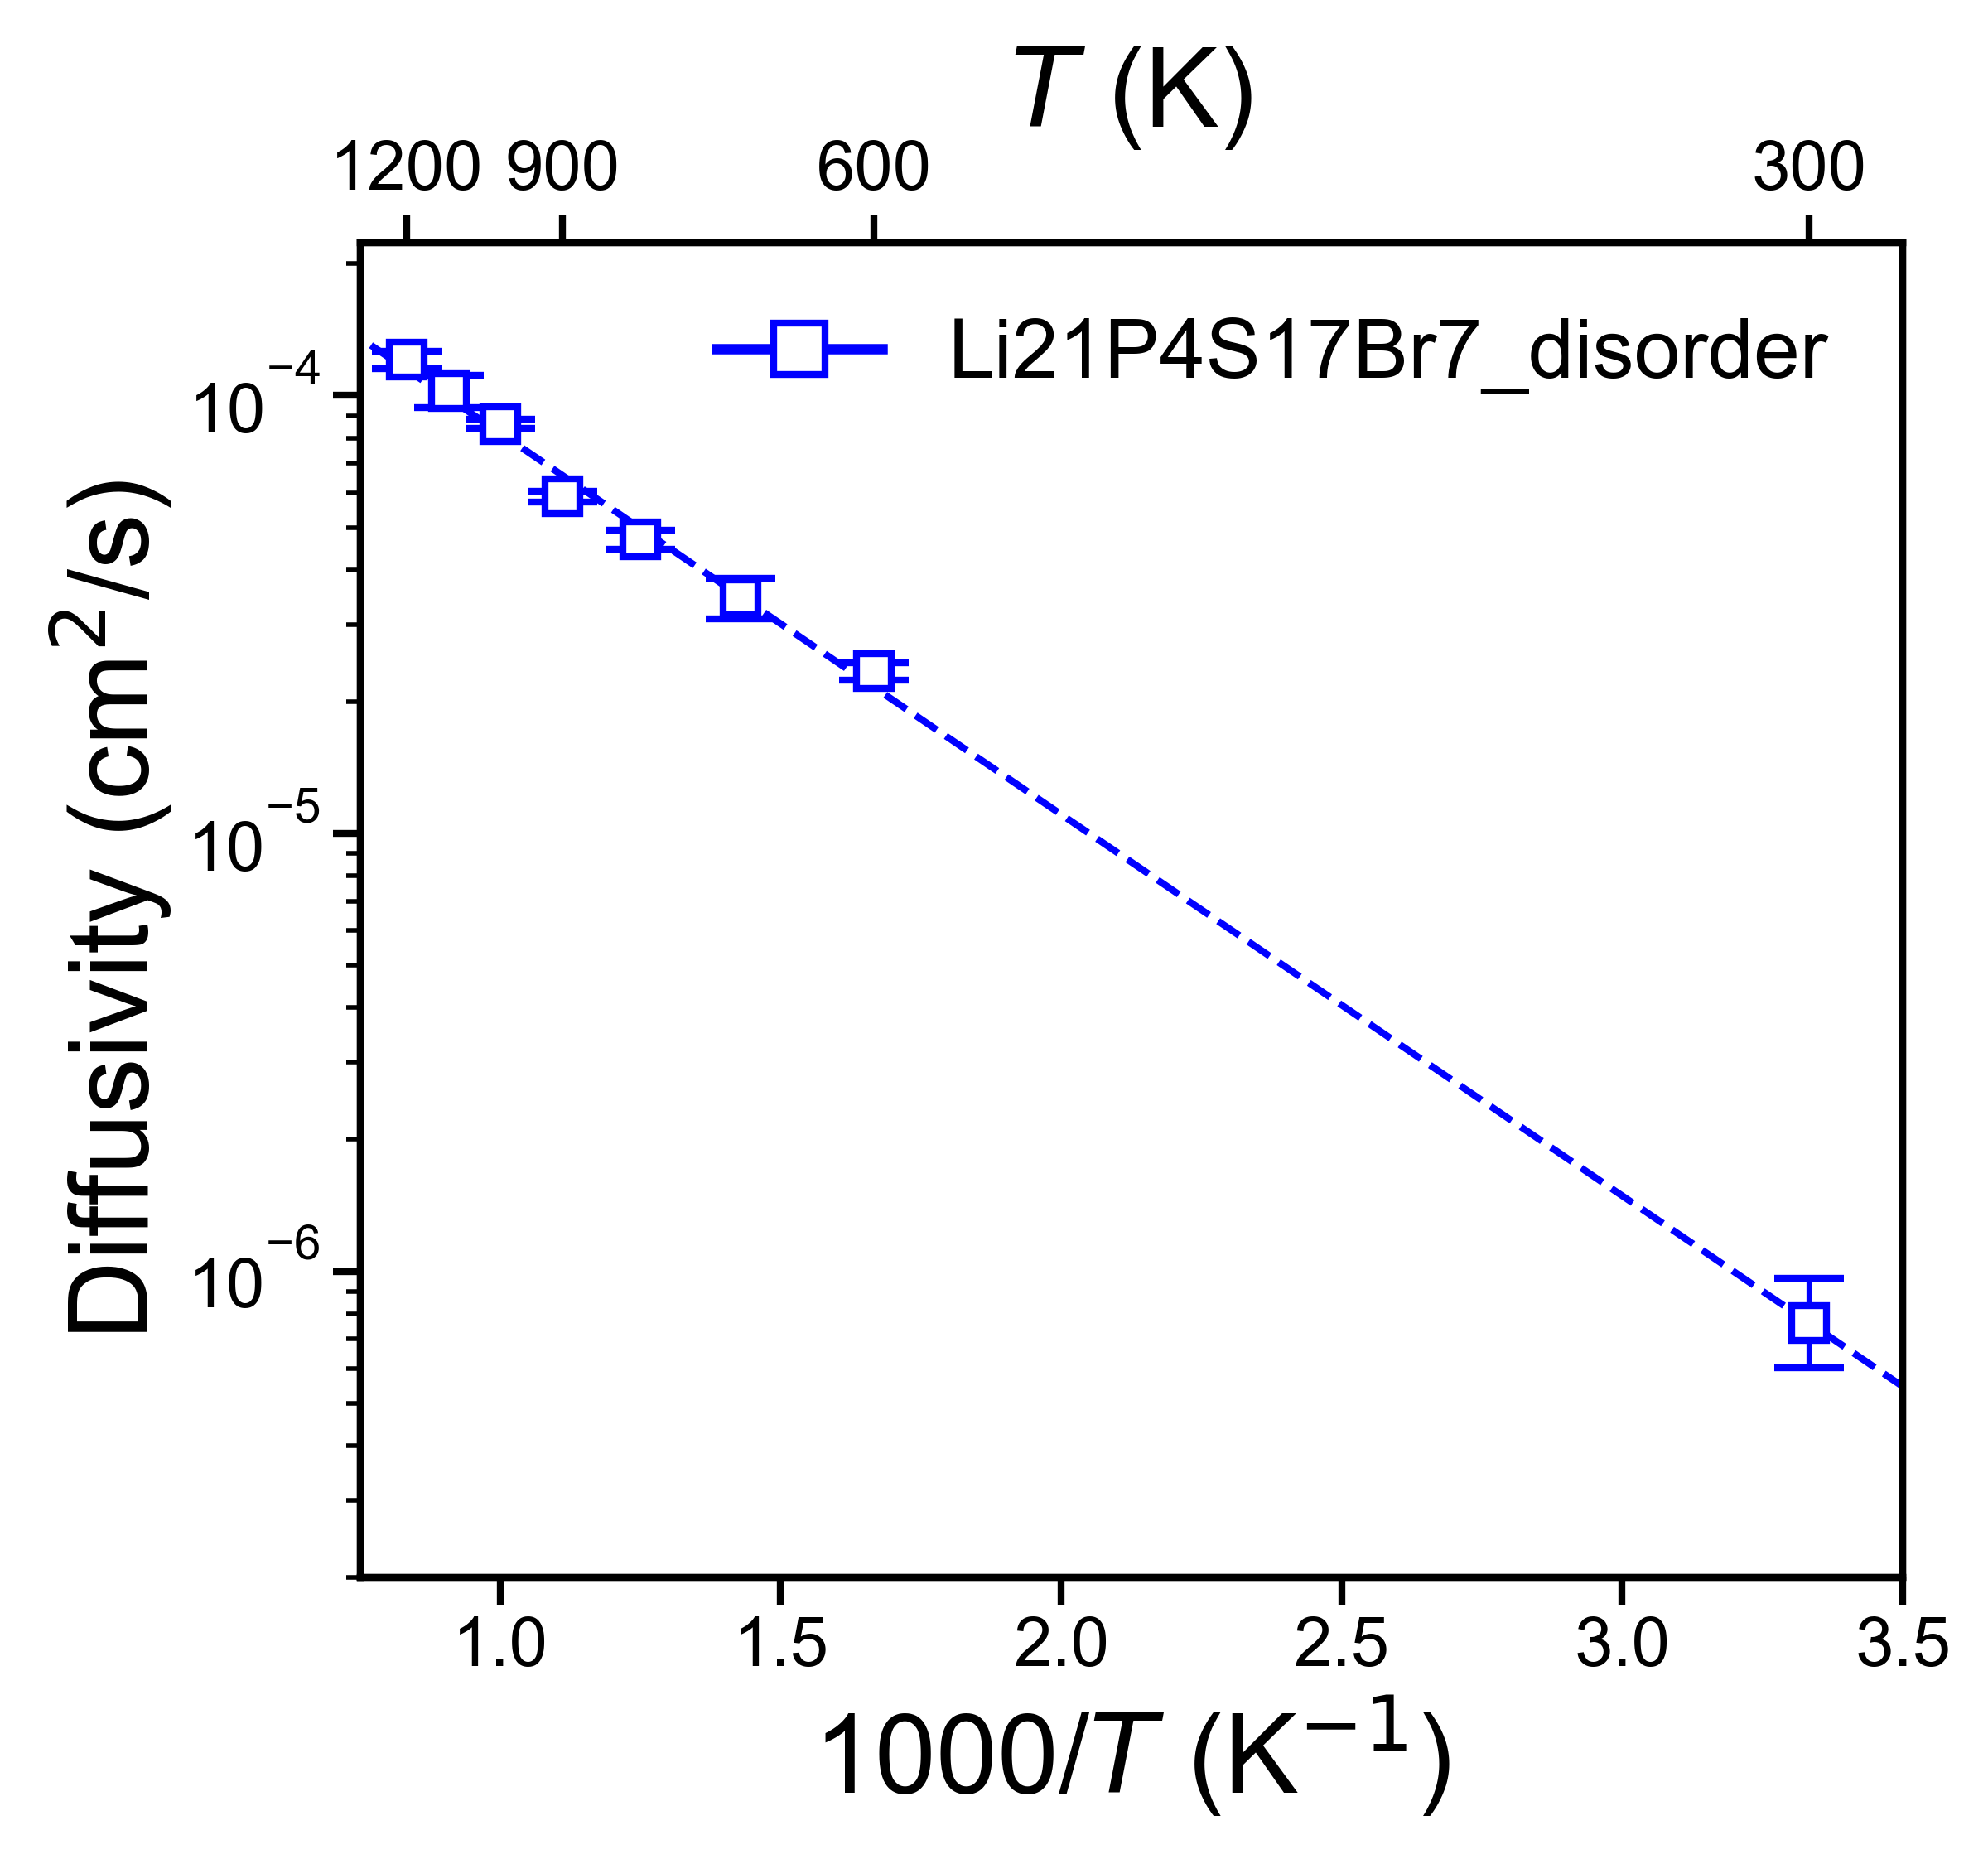

The file beside this chart, header and first rows:
, Name, Ea (eV), Ea_err (+/-), ext_D (cm^2/s), D_err_from, D_err_to, ext_c (mS/cm), c_err_from, c_err_to
0, Li21P4S17Br7_disorder, 0.1728, 0.005759, 7.625327492496225e-07, 6.027557678878674e-07, 9.64663010551826e-07, 96.44, 76.24, 122
